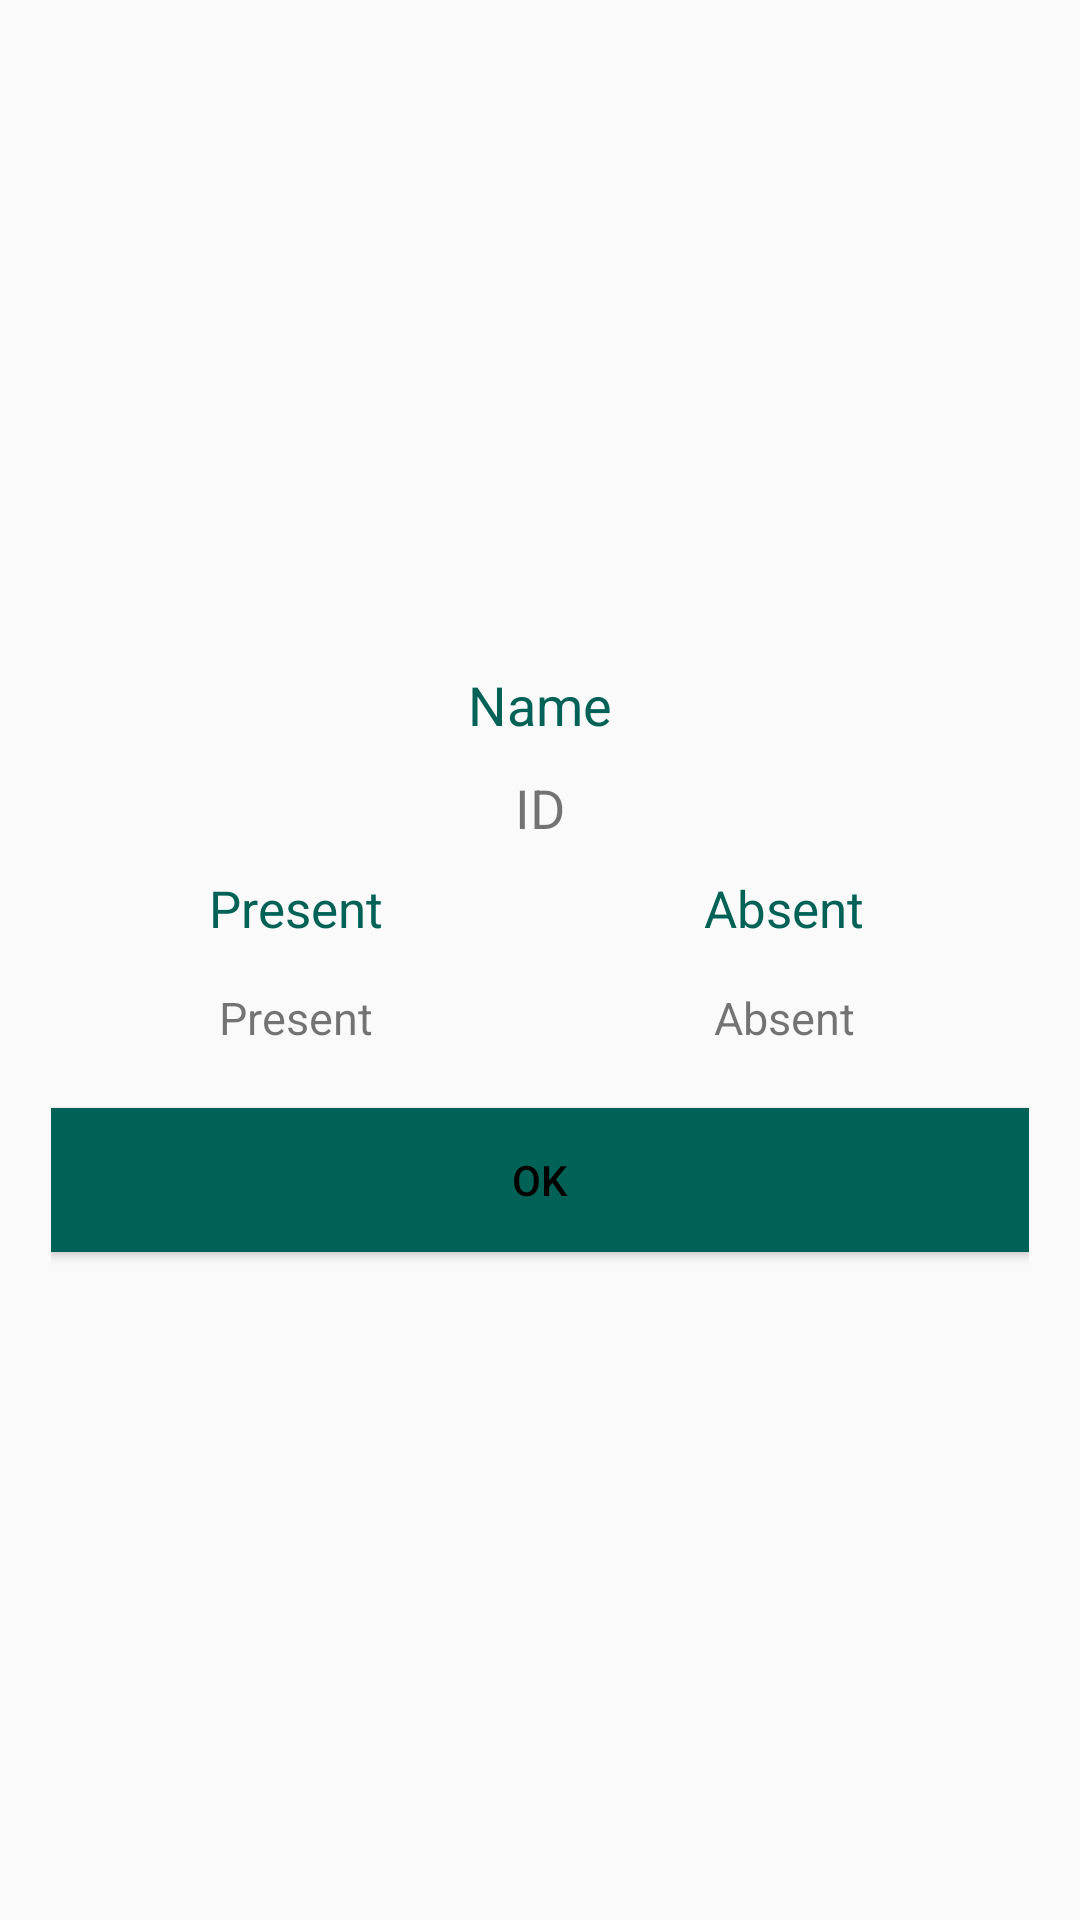

Produce the Android XML layout that renders to this screen, including the resource entries it uses.
<!-- AndroidManifest.xml: application theme Theme.ICE_ATTENDANCE -->
<!-- res/layout/viewattendancepopup.xml -->
<?xml version="1.0" encoding="utf-8"?>
<LinearLayout xmlns:android="http://schemas.android.com/apk/res/android"
    android:layout_width="match_parent"
    android:layout_height="match_parent"
    android:orientation="vertical"
    android:gravity="center"
    android:padding="17dp"

    >

    <TextView
        android:layout_marginBottom="10dp"
        android:textColor="@color/colorPrimary"
        android:textAlignment="center"
        android:text="Name"
        android:textSize="18sp"
        android:id="@+id/vName"
        android:layout_width="match_parent"
        android:layout_height="wrap_content"
        android:gravity="center_horizontal" />


    <TextView
        android:textAlignment="center"
        android:text="ID"
        android:textSize="18sp"
        android:id="@+id/vID"
        android:layout_marginBottom="10dp"
        android:layout_width="match_parent"
        android:layout_height="wrap_content"
        android:gravity="center_horizontal" />

    <LinearLayout
        android:weightSum="2"
        android:layout_width="match_parent"
        android:layout_height="wrap_content">

        <TextView
            android:textColor="@color/colorPrimary"
            android:textSize="17sp"
            android:textAlignment="center"
            android:text="Present"
            android:layout_weight="1"
            android:layout_width="0dp"
            android:layout_height="wrap_content"
            android:gravity="center_horizontal" />
        <TextView
            android:textColor="@color/colorPrimary"
            android:textSize="17sp"
            android:textAlignment="center"
            android:text="Absent"
            android:layout_weight="1"
            android:layout_width="0dp"
            android:layout_height="wrap_content"
            android:gravity="center_horizontal" />





    </LinearLayout>

    <LinearLayout
        android:layout_marginTop="15dp"
        android:weightSum="2"
        android:layout_width="match_parent"
        android:layout_height="wrap_content">

        <TextView
            android:id="@+id/presentStudentTV1"
            android:textSize="15sp"
            android:textAlignment="center"
            android:text="Present"
            android:layout_weight="1"
            android:layout_width="0dp"
            android:layout_height="wrap_content"
            android:gravity="center_horizontal" />
        <TextView
            android:id="@+id/absentStudentTV1"
            android:textSize="15sp"
            android:textAlignment="center"
            android:text="Absent"
            android:layout_weight="1"
            android:layout_width="0dp"
            android:layout_height="wrap_content"
            android:gravity="center_horizontal" />





    </LinearLayout>

    <Button
        android:id="@+id/Okbtn"

        android:text="ok"
        android:textColor="@color/black"
        android:background="@color/colorPrimary"
        android:layout_marginTop="20dp"
        android:layout_width="match_parent"
        android:layout_height="wrap_content"/>



</LinearLayout>
<!-- resources referenced by this layout -->
<resources>
  <color name="black">#FF000000</color>
  <color name="colorPrimary">#006257</color>
  <style name="Theme.ICE_ATTENDANCE" parent="Theme.AppCompat.Light.NoActionBar">
          
          <item name="colorPrimary">@color/purple_500</item>
          <item name="colorPrimaryVariant">@color/purple_700</item>
          <item name="colorOnPrimary">@color/white</item>
          
          <item name="colorSecondary">@color/teal_200</item>
          <item name="colorSecondaryVariant">@color/teal_700</item>
          <item name="colorOnSecondary">@color/black</item>
          
          <item name="android:statusBarColor" tools:targetApi="l">?attr/colorPrimaryVariant</item>
          
      </style>
  <color name="purple_500">#FF6200EE</color>
  <color name="purple_700">#FF3700B3</color>
  <color name="white">#FFFFFFFF</color>
  <color name="teal_200">#FF03DAC5</color>
  <color name="teal_700">#FF018786</color>
</resources>
